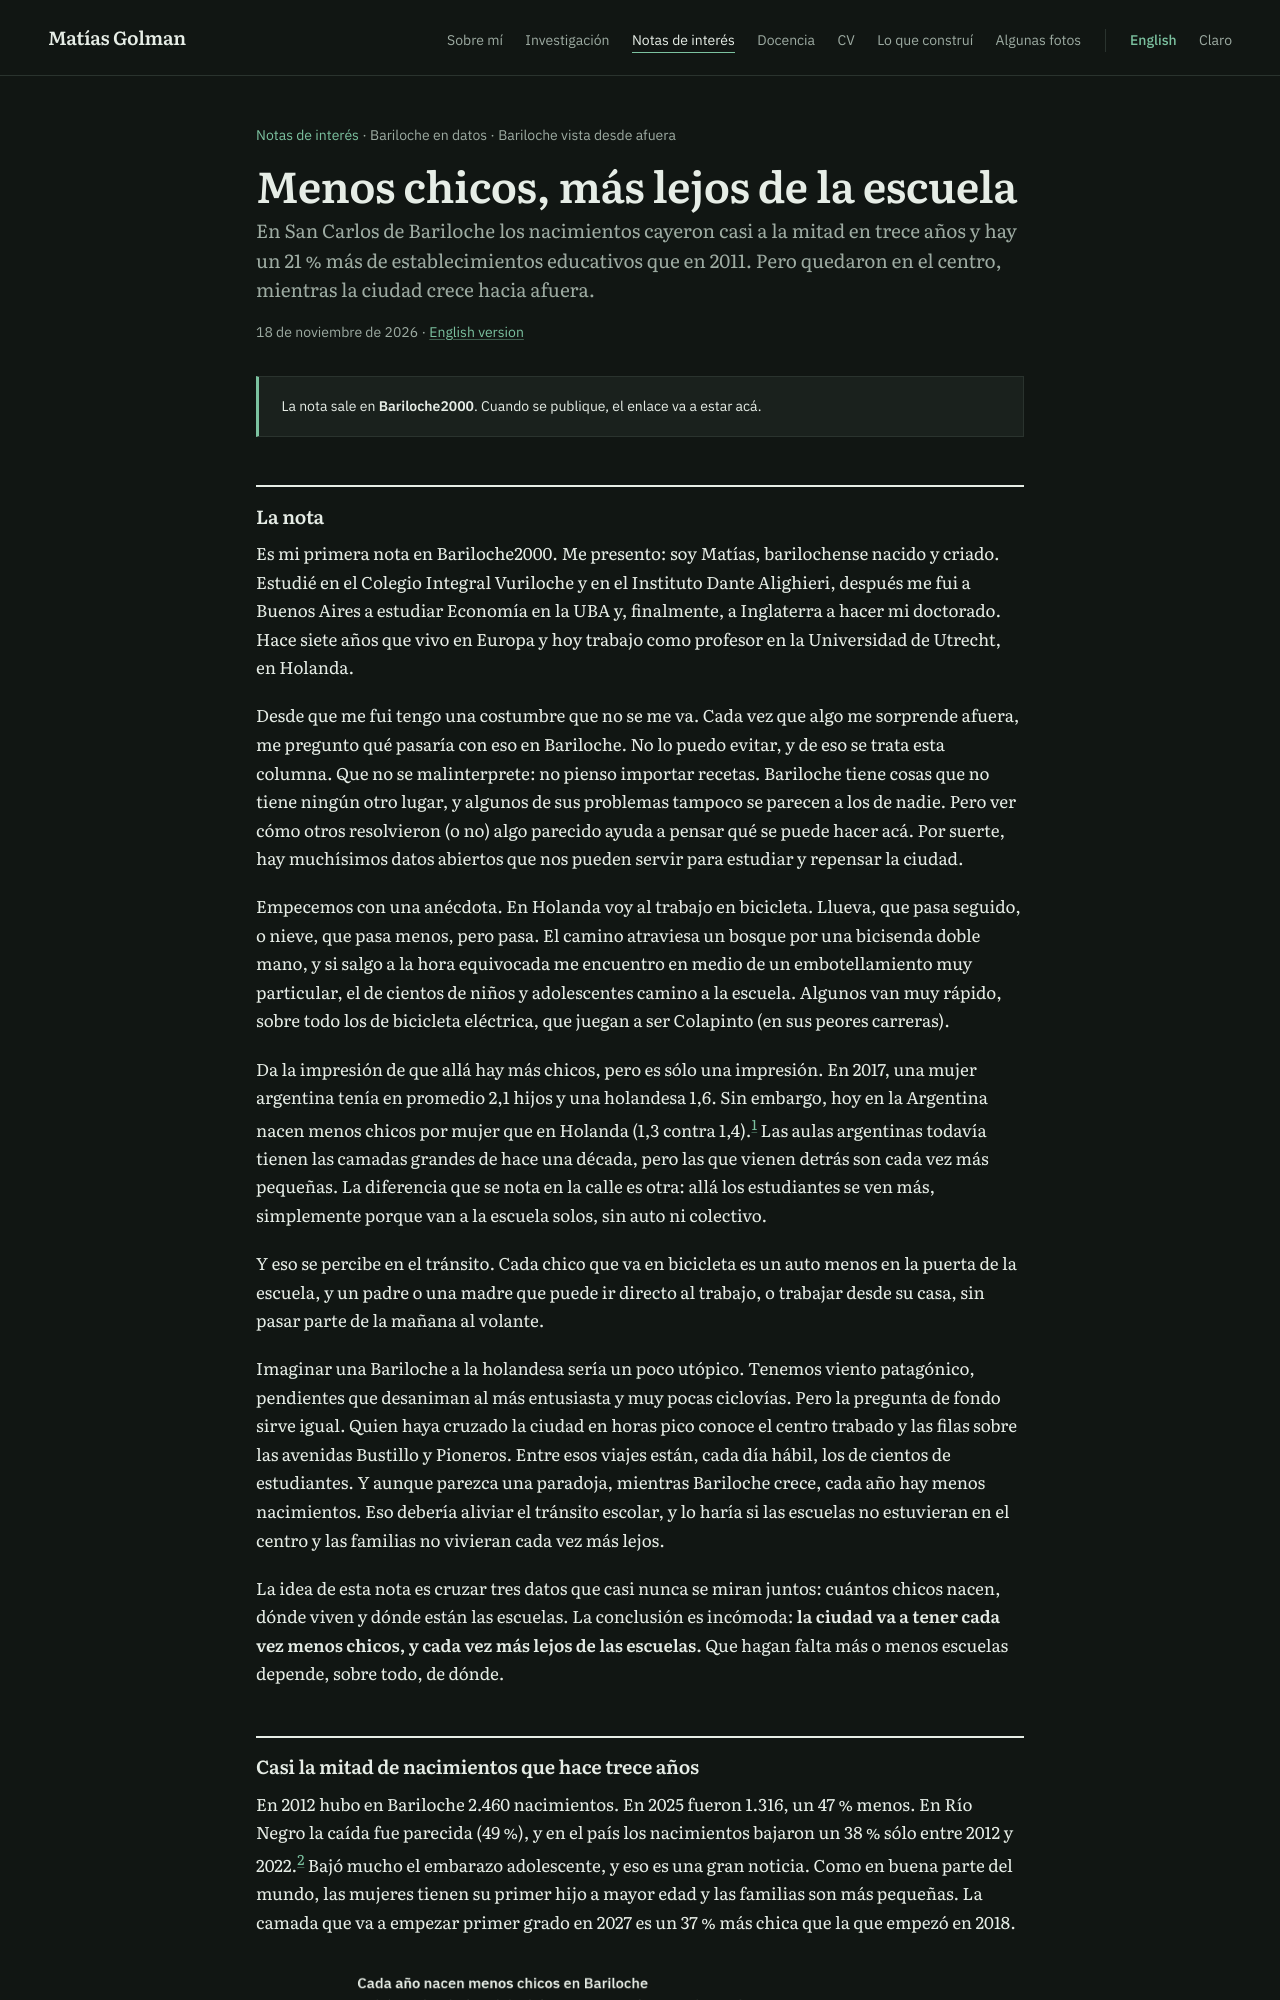

repository: matiasgolman/matiasgolman.github.io · page: es/notas/bariloche-escuelas/index.html · generator: jekyll

---
layout: nota
title: "Menos chicos, más lejos de la escuela"
standfirst: >-
  En San Carlos de Bariloche los nacimientos cayeron casi a la mitad en trece años y hay un 21 % más de establecimientos educativos que en 2011. Pero quedaron en el centro, mientras la ciudad crece hacia afuera.
date: 2026-11-18 18:00:00 +0100
lang: "es"
series: "Bariloche en datos · Bariloche vista desde afuera"
permalink: /es/notas/bariloche-escuelas/
alt_url: "/articles/bariloche-schools/"
full_text: true
outlet:
  name: "Bariloche2000"
  url: ""
report_url: "/es/notas/bariloche-escuelas/reporte/"
report: "notas/bariloche-escuelas_reporte_es.html"
report_title: "Escuelas y demografía en San Carlos de Bariloche: natalidad, oferta educativa y distribución territorial de los chicos en edad escolar."
pdf: "/assets/pdf/notas/golman-bariloche-escuelas-reporte.pdf"
description: >-
  Nota y reporte técnico de Matías Golman sobre natalidad, escuelas y dónde viven los chicos en edad escolar en San Carlos de Bariloche, con una proyección a 2035 por delegación y un mapa interactivo.
---

Es mi primera nota en Bariloche2000. Me presento: soy Matías, barilochense nacido y criado. Estudié en el Colegio
Integral Vuriloche y en el Instituto Dante Alighieri, después me fui a Buenos Aires a estudiar Economía en la UBA y,
finalmente, a Inglaterra a hacer mi doctorado. Hace siete años que vivo en Europa y hoy trabajo como profesor en la
Universidad de Utrecht, en Holanda.

Desde que me fui tengo una costumbre que no se me va. Cada vez que algo me sorprende afuera, me pregunto qué pasaría con
eso en Bariloche. No lo puedo evitar, y de eso se trata esta columna. Que no se malinterprete: no pienso importar recetas.
Bariloche tiene cosas que no tiene ningún otro lugar, y algunos de sus problemas tampoco se parecen a los de nadie. Pero
ver cómo otros resolvieron (o no) algo parecido ayuda a pensar qué se puede hacer acá. Por suerte, hay muchísimos datos
abiertos que nos pueden servir para estudiar y repensar la ciudad.

Empecemos con una anécdota. En Holanda voy al trabajo en bicicleta. Llueva, que pasa seguido, o nieve, que pasa menos,
pero pasa. El camino atraviesa un bosque por una bicisenda doble mano, y si salgo a la hora equivocada me encuentro en
medio de un embotellamiento muy particular, el de cientos de niños y adolescentes camino a la escuela. Algunos van muy rápido, sobre todo los de bicicleta
eléctrica, que juegan a ser Colapinto (en sus peores carreras).

Da la impresión de que allá hay más chicos, pero es sólo una impresión. En 2017, una mujer argentina tenía en promedio
2,1 hijos y una holandesa 1,6. Sin embargo, hoy en la Argentina nacen menos chicos por mujer que en
Holanda (1,3 contra 1,4).[^1]
Las aulas argentinas todavía tienen las camadas grandes de hace una década, pero las que vienen detrás son cada vez más
pequeñas. La diferencia que se nota en la calle es otra: allá los estudiantes se ven más, simplemente porque van a la
escuela solos, sin auto ni colectivo.

Y eso se percibe en el tránsito. Cada chico que va en bicicleta es un auto menos en la puerta de la escuela, y un padre o
una madre que puede ir directo al trabajo, o trabajar desde su casa, sin pasar parte de la mañana al volante.
